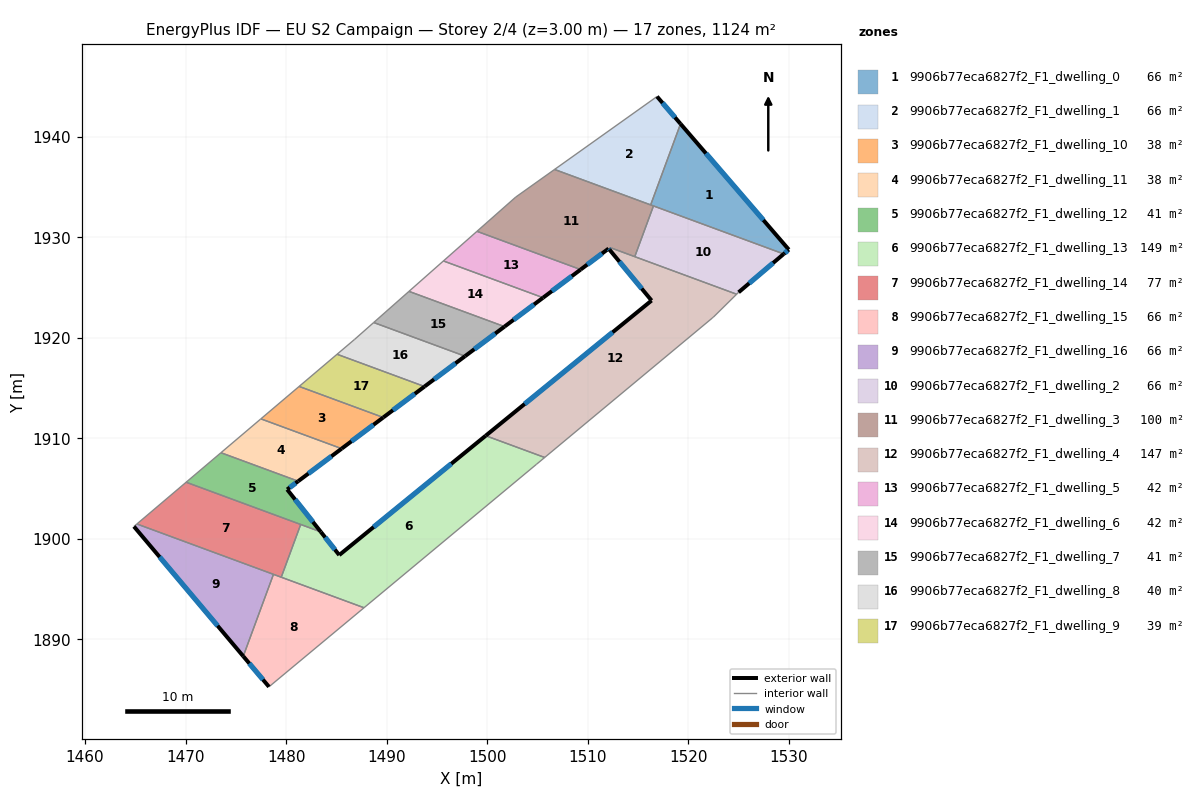
=== STOREY PLAN SPEC (per zone: floor XY polygon, exterior-wall plan segments, windows/doors) ===
zone 1: 9906b77eca6827f2_F1_dwelling_0  (66.1 m²)
  floor: (1519.23, 1941.28) (1530.00, 1928.77) (1529.49, 1928.33) (1516.26, 1933.21)
  exterior wall: (1529.49, 1928.33) – (1530.00, 1928.77)  [0.7 m]
    window: (1529.61, 1928.44) – (1529.88, 1928.67)  [0.6 m²]
  exterior wall: (1530.00, 1928.77) – (1519.23, 1941.28)  [16.5 m]
    window: (1527.47, 1931.70) – (1521.76, 1938.34)  [13.9 m²]
  interior walls: 3
zone 2: 9906b77eca6827f2_F1_dwelling_1  (66.1 m²)
  floor: (1516.89, 1943.99) (1519.23, 1941.28) (1516.26, 1933.21) (1506.70, 1936.74)
  exterior wall: (1519.23, 1941.28) – (1516.89, 1943.99)  [3.6 m]
    window: (1518.68, 1941.91) – (1517.44, 1943.35)  [3.0 m²]
  interior walls: 3
zone 3: 9906b77eca6827f2_F1_dwelling_10  (38.0 m²)
  floor: (1489.67, 1912.07) (1485.53, 1908.97) (1477.49, 1911.93) (1481.30, 1915.16)
  exterior wall: (1485.53, 1908.97) – (1489.67, 1912.07)  [5.2 m]
    window: (1486.50, 1909.70) – (1488.69, 1911.34)  [4.4 m²]
  interior walls: 3
zone 4: 9906b77eca6827f2_F1_dwelling_11  (38.0 m²)
  floor: (1485.53, 1908.97) (1481.20, 1905.73) (1473.52, 1908.57) (1477.45, 1911.90) (1477.49, 1911.93)
  exterior wall: (1481.21, 1905.73) – (1485.53, 1908.97)  [5.4 m]
    window: (1482.22, 1906.49) – (1484.51, 1908.21)  [4.6 m²]
  interior walls: 4
zone 5: 9906b77eca6827f2_F1_dwelling_12  (40.7 m²)
  floor: (1481.20, 1905.73) (1480.11, 1904.91) (1483.46, 1900.69) (1470.06, 1905.63) (1473.52, 1908.57)
  exterior wall: (1483.46, 1900.69) – (1480.11, 1904.91)  [5.4 m]
    window: (1482.67, 1901.68) – (1480.89, 1903.92)  [4.5 m²]
  exterior wall: (1480.11, 1904.91) – (1481.21, 1905.73)  [1.4 m]
    window: (1480.36, 1905.10) – (1480.95, 1905.54)  [1.2 m²]
  interior walls: 4
zone 6: 9906b77eca6827f2_F1_dwelling_13  (148.5 m²)
  floor: (1505.72, 1908.09) (1504.96, 1907.46) (1504.88, 1907.39) (1487.75, 1893.15) (1479.52, 1896.18) (1481.45, 1901.43) (1483.46, 1900.69) (1485.29, 1898.39) (1499.85, 1910.26)
  exterior wall: (1499.85, 1910.26) – (1485.29, 1898.39)  [18.8 m]
    window: (1496.43, 1907.47) – (1488.71, 1901.17)  [15.9 m²]
  exterior wall: (1485.29, 1898.39) – (1483.46, 1900.69)  [2.9 m]
    window: (1484.86, 1898.93) – (1483.89, 1900.15)  [2.5 m²]
  interior walls: 7
zone 7: 9906b77eca6827f2_F1_dwelling_14  (76.7 m²)
  floor: (1481.45, 1901.43) (1479.52, 1896.18) (1465.16, 1901.48) (1470.06, 1905.63)
  interior walls: 5
zone 8: 9906b77eca6827f2_F1_dwelling_15  (66.1 m²)
  floor: (1487.75, 1893.15) (1478.30, 1885.28) (1475.74, 1888.32) (1478.74, 1896.47)
  exterior wall: (1475.74, 1888.32) – (1478.30, 1885.28)  [4.0 m]
    window: (1476.34, 1887.61) – (1477.70, 1886.00)  [3.4 m²]
  interior walls: 4
zone 9: 9906b77eca6827f2_F1_dwelling_16  (66.1 m²)
  floor: (1478.74, 1896.47) (1475.74, 1888.32) (1464.87, 1901.23) (1465.16, 1901.48)
  exterior wall: (1464.87, 1901.23) – (1475.74, 1888.32)  [16.9 m]
    window: (1467.42, 1898.20) – (1473.19, 1891.35)  [14.2 m²]
  interior walls: 3
zone 10: 9906b77eca6827f2_F1_dwelling_2  (66.1 m²)
  floor: (1529.49, 1928.33) (1525.01, 1924.52) (1524.81, 1924.33) (1514.68, 1928.07) (1516.54, 1933.11)
  exterior wall: (1525.01, 1924.52) – (1529.49, 1928.33)  [5.9 m]
    window: (1526.06, 1925.42) – (1528.44, 1927.44)  [5.0 m²]
  interior walls: 4
zone 11: 9906b77eca6827f2_F1_dwelling_3  (100.3 m²)
  floor: (1516.54, 1933.11) (1514.68, 1928.07) (1512.39, 1928.91) (1512.17, 1928.75) (1512.08, 1928.87) (1509.30, 1926.78) (1498.99, 1930.59) (1502.84, 1933.99) (1506.70, 1936.74)
  exterior wall: (1512.08, 1928.87) – (1512.17, 1928.75)  [0.1 m]
    window: (1512.10, 1928.84) – (1512.15, 1928.78)  [0.1 m²]
  exterior wall: (1509.30, 1926.78) – (1512.08, 1928.87)  [3.5 m]
    window: (1509.95, 1927.27) – (1511.43, 1928.38)  [2.9 m²]
  interior walls: 8
zone 12: 9906b77eca6827f2_F1_dwelling_4  (147.1 m²)
  floor: (1524.81, 1924.33) (1522.50, 1922.05) (1522.38, 1921.96) (1505.72, 1908.09) (1499.85, 1910.26) (1516.35, 1923.70) (1512.17, 1928.75) (1512.39, 1928.91)
  exterior wall: (1512.17, 1928.75) – (1516.35, 1923.70)  [6.6 m]
    window: (1513.15, 1927.57) – (1515.37, 1924.89)  [5.5 m²]
  exterior wall: (1516.35, 1923.70) – (1499.85, 1910.26)  [21.3 m]
    window: (1512.48, 1920.54) – (1503.73, 1913.41)  [18.0 m²]
  interior walls: 7
zone 13: 9906b77eca6827f2_F1_dwelling_5  (42.2 m²)
  floor: (1509.30, 1926.78) (1505.56, 1923.98) (1495.65, 1927.64) (1498.99, 1930.59)
  exterior wall: (1505.56, 1923.98) – (1509.30, 1926.78)  [4.7 m]
    window: (1506.44, 1924.64) – (1508.42, 1926.13)  [3.9 m²]
  interior walls: 3
zone 14: 9906b77eca6827f2_F1_dwelling_6  (41.6 m²)
  floor: (1505.56, 1923.98) (1501.72, 1921.11) (1492.22, 1924.61) (1495.65, 1927.64)
  exterior wall: (1501.72, 1921.11) – (1505.56, 1923.98)  [4.8 m]
    window: (1502.63, 1921.78) – (1504.66, 1923.31)  [4.0 m²]
  interior walls: 3
zone 15: 9906b77eca6827f2_F1_dwelling_7  (40.8 m²)
  floor: (1501.72, 1921.11) (1497.80, 1918.17) (1488.71, 1921.51) (1492.22, 1924.61)
  exterior wall: (1497.80, 1918.17) – (1501.72, 1921.11)  [4.9 m]
    window: (1498.72, 1918.86) – (1500.80, 1920.42)  [4.1 m²]
  interior walls: 3
zone 16: 9906b77eca6827f2_F1_dwelling_8  (40.0 m²)
  floor: (1497.80, 1918.17) (1493.77, 1915.15) (1485.07, 1918.36) (1486.82, 1919.84) (1488.71, 1921.51)
  exterior wall: (1493.77, 1915.15) – (1497.80, 1918.17)  [5.0 m]
    window: (1494.72, 1915.86) – (1496.85, 1917.46)  [4.2 m²]
  interior walls: 4
zone 17: 9906b77eca6827f2_F1_dwelling_9  (39.2 m²)
  floor: (1493.77, 1915.15) (1489.67, 1912.07) (1481.30, 1915.16) (1485.07, 1918.36)
  exterior wall: (1489.67, 1912.07) – (1493.77, 1915.15)  [5.1 m]
    window: (1490.63, 1912.80) – (1492.81, 1914.43)  [4.3 m²]
  interior walls: 3

=== DERIVED (storey summary) ===
Building: EU S2 Campaign
Storey: 2 of 4  (floor level z = 3.00 m)
Storey gross floor area: 1123.6 m²
Zones on this storey: 17
  - 9906b77eca6827f2_F1_dwelling_0: floor 66.1 m²; exterior wall 17.2 m (51.5 m²); 2 window(s) 14.5 m²; WWR 28.1%
  - 9906b77eca6827f2_F1_dwelling_1: floor 66.1 m²; exterior wall 3.6 m (10.8 m²); 1 window(s) 3.0 m²; WWR 28.1%
  - 9906b77eca6827f2_F1_dwelling_10: floor 38.0 m²; exterior wall 5.2 m (15.5 m²); 1 window(s) 4.4 m²; WWR 28.1%
  - 9906b77eca6827f2_F1_dwelling_11: floor 38.0 m²; exterior wall 5.4 m (16.2 m²); 1 window(s) 4.6 m²; WWR 28.1%
  - 9906b77eca6827f2_F1_dwelling_12: floor 40.7 m²; exterior wall 6.8 m (20.3 m²); 2 window(s) 5.7 m²; WWR 28.1%
  - 9906b77eca6827f2_F1_dwelling_13: floor 148.5 m²; exterior wall 21.7 m (65.2 m²); 2 window(s) 18.3 m²; WWR 28.1%
  - 9906b77eca6827f2_F1_dwelling_14: floor 76.7 m²
  - 9906b77eca6827f2_F1_dwelling_15: floor 66.1 m²; exterior wall 4.0 m (11.9 m²); 1 window(s) 3.4 m²; WWR 28.1%
  - 9906b77eca6827f2_F1_dwelling_16: floor 66.1 m²; exterior wall 16.9 m (50.6 m²); 1 window(s) 14.2 m²; WWR 28.1%
  - 9906b77eca6827f2_F1_dwelling_2: floor 66.1 m²; exterior wall 5.9 m (17.7 m²); 1 window(s) 5.0 m²; WWR 28.1%
  - 9906b77eca6827f2_F1_dwelling_3: floor 100.3 m²; exterior wall 3.6 m (10.9 m²); 2 window(s) 3.1 m²; WWR 28.1%
  - 9906b77eca6827f2_F1_dwelling_4: floor 147.1 m²; exterior wall 27.8 m (83.5 m²); 2 window(s) 23.5 m²; WWR 28.1%
  - 9906b77eca6827f2_F1_dwelling_5: floor 42.2 m²; exterior wall 4.7 m (14.0 m²); 1 window(s) 3.9 m²; WWR 28.1%
  - 9906b77eca6827f2_F1_dwelling_6: floor 41.6 m²; exterior wall 4.8 m (14.4 m²); 1 window(s) 4.0 m²; WWR 28.1%
  - 9906b77eca6827f2_F1_dwelling_7: floor 40.8 m²; exterior wall 4.9 m (14.7 m²); 1 window(s) 4.1 m²; WWR 28.1%
  - 9906b77eca6827f2_F1_dwelling_8: floor 40.0 m²; exterior wall 5.0 m (15.1 m²); 1 window(s) 4.2 m²; WWR 28.1%
  - 9906b77eca6827f2_F1_dwelling_9: floor 39.2 m²; exterior wall 5.1 m (15.4 m²); 1 window(s) 4.3 m²; WWR 28.1%
Zone adjacency (shared interzone walls):
  - 9906b77eca6827f2_F1_dwelling_0 ↔ 9906b77eca6827f2_F1_dwelling_1
  - 9906b77eca6827f2_F1_dwelling_0 ↔ 9906b77eca6827f2_F1_dwelling_2
  - 9906b77eca6827f2_F1_dwelling_0 ↔ 9906b77eca6827f2_F1_dwelling_3
  - 9906b77eca6827f2_F1_dwelling_1 ↔ 9906b77eca6827f2_F1_dwelling_3
  - 9906b77eca6827f2_F1_dwelling_10 ↔ 9906b77eca6827f2_F1_dwelling_11
  - 9906b77eca6827f2_F1_dwelling_10 ↔ 9906b77eca6827f2_F1_dwelling_9
  - 9906b77eca6827f2_F1_dwelling_11 ↔ 9906b77eca6827f2_F1_dwelling_12
  - 9906b77eca6827f2_F1_dwelling_12 ↔ 9906b77eca6827f2_F1_dwelling_13
  - 9906b77eca6827f2_F1_dwelling_12 ↔ 9906b77eca6827f2_F1_dwelling_14
  - 9906b77eca6827f2_F1_dwelling_13 ↔ 9906b77eca6827f2_F1_dwelling_14
  - 9906b77eca6827f2_F1_dwelling_13 ↔ 9906b77eca6827f2_F1_dwelling_15
  - 9906b77eca6827f2_F1_dwelling_13 ↔ 9906b77eca6827f2_F1_dwelling_4
  - 9906b77eca6827f2_F1_dwelling_14 ↔ 9906b77eca6827f2_F1_dwelling_15
  - 9906b77eca6827f2_F1_dwelling_14 ↔ 9906b77eca6827f2_F1_dwelling_16
  - 9906b77eca6827f2_F1_dwelling_15 ↔ 9906b77eca6827f2_F1_dwelling_16
  - 9906b77eca6827f2_F1_dwelling_2 ↔ 9906b77eca6827f2_F1_dwelling_3
  - 9906b77eca6827f2_F1_dwelling_2 ↔ 9906b77eca6827f2_F1_dwelling_4
  - 9906b77eca6827f2_F1_dwelling_3 ↔ 9906b77eca6827f2_F1_dwelling_4
  - 9906b77eca6827f2_F1_dwelling_3 ↔ 9906b77eca6827f2_F1_dwelling_5
  - 9906b77eca6827f2_F1_dwelling_5 ↔ 9906b77eca6827f2_F1_dwelling_6
  - 9906b77eca6827f2_F1_dwelling_6 ↔ 9906b77eca6827f2_F1_dwelling_7
  - 9906b77eca6827f2_F1_dwelling_7 ↔ 9906b77eca6827f2_F1_dwelling_8
  - 9906b77eca6827f2_F1_dwelling_8 ↔ 9906b77eca6827f2_F1_dwelling_9